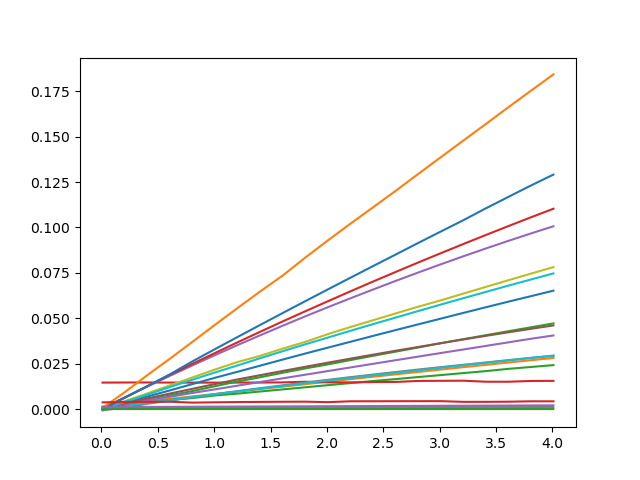

Data behind this chart, as committed beside it:
Net_ID, Var, Factor, intervention_effect
0.0, 0.01, 0.0, 0.0005473
0.0, 0.01, 1.0, 4.15741892563215e-05
0.0, 0.01, 2.0, -1.4268783680382313e-05
0.0, 0.01, 3.0, 1.3878746207840464e-09
0.0, 0.01, 4.0, -0.000417
0.0, 0.01, 5.0, -2.1286245805097407e-09
0.0, 0.01, 6.0, 0.0002033
0.0, 0.01, 7.0, -0.001338
0.0, 0.01, 8.0, 1.3878746207840464e-09
0.0, 0.01, 9.0, -7.009101327986641e-05
0.0, 0.01, 10.0, -3.650136226926448e-06
0.0, 0.01, 11.0, 1.3878746207840464e-09
0.0, 0.01, 12.0, -0.0005006
0.0, 0.01, 13.0, -0.0001717
0.0, 0.01, 14.0, -0.0003293
0.0, 0.01, 15.0, -3.585228475488922e-07
0.0, 0.01, 16.0, -5.030049436605122e-05
0.0, 0.01, 17.0, -0.0031
0.0, 0.01, 18.0, -0.0003582
0.0, 0.01, 19.0, 4.5365247221124116e-05
0.0, 0.01, 20.0, -0.000247
0.0, 0.01, 21.0, 1.792113096810155e-09
0.0, 0.21, 0.0, 0.0005473
0.0, 0.21, 1.0, 4.157413229066709e-05
0.0, 0.21, 2.0, -1.4268772468628566e-05
0.0, 0.21, 3.0, 1.3878746207840464e-09
0.0, 0.21, 4.0, -0.000417
0.0, 0.21, 5.0, -2.1286245805097407e-09
0.0, 0.21, 6.0, 0.0002033
0.0, 0.21, 7.0, -0.001338
0.0, 0.21, 8.0, 1.3878746207840464e-09
0.0, 0.21, 9.0, -7.009101327992174e-05
0.0, 0.21, 10.0, -3.65007840792686e-06
0.0, 0.21, 11.0, 1.3878746207840464e-09
0.0, 0.21, 12.0, -0.0005006
0.0, 0.21, 13.0, -0.0001717
0.0, 0.21, 14.0, -0.0003293
0.0, 0.21, 15.0, -3.585238914360911e-07
0.0, 0.21, 16.0, -5.030050315446566e-05
0.0, 0.21, 17.0, -0.0031
0.0, 0.21, 18.0, -0.0003582
0.0, 0.21, 19.0, 4.536519941936157e-05
0.0, 0.21, 20.0, -0.000247
0.0, 0.21, 21.0, 1.792113096810155e-09
0.0, 0.41, 0.0, 0.0005473
0.0, 0.41, 1.0, 4.157407532140445e-05
0.0, 0.41, 2.0, -1.4268761256153173e-05
0.0, 0.41, 3.0, 1.3878746207840464e-09
0.0, 0.41, 4.0, -0.000417
0.0, 0.41, 5.0, -2.1286245805097407e-09
0.0, 0.41, 6.0, 0.0002033
0.0, 0.41, 7.0, -0.001338
0.0, 0.41, 8.0, 1.3878746207840464e-09
0.0, 0.41, 9.0, -7.009101327997704e-05
0.0, 0.41, 10.0, -3.6500205856659917e-06
0.0, 0.41, 11.0, 1.3878746207840464e-09
0.0, 0.41, 12.0, -0.0005006
0.0, 0.41, 13.0, -0.0001717
0.0, 0.41, 14.0, -0.0003293
0.0, 0.41, 15.0, -3.5852493532329e-07
... 11,490 more rows
